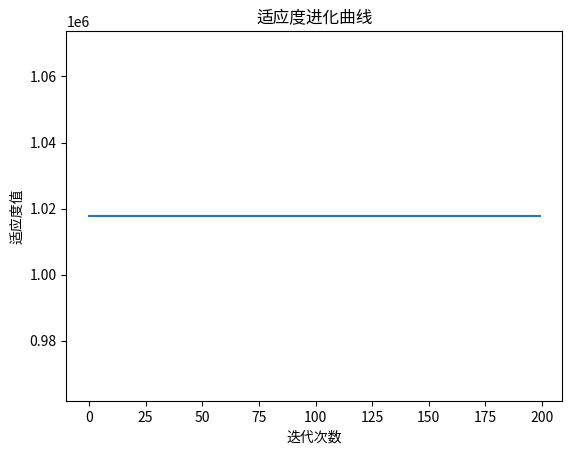

The matplotlib source for this figure:
# 离散粒子群算法
import numpy as np
import matplotlib.pyplot as plt
# 定义适应度函数
def func2(x):
    x = ''.join([str(int(b)) for b in x])
    x = int(x,2)
    return x + 6*np.sin(4*x) + 9*np.cos(5*x)

# 初始化粒子群相关参数
N = 100
D = 20
T = 200
c1 = 1.5
c2 = 1.5
w_max = 0.8
w_min = 0.8
x_max = 9
x_min = 0
v_max = 10
v_min = -10
x = np.random.randint(0,2,[N, D])
v = (v_max - v_min) * np.random.rand(N,D) + v_min
vx = np.zeros_like(v)

# 初始化每个粒子的适应度值
p = x # 用来存储每个粒子的最佳位置
p_best = np.ones(N) # 用来存储每个粒子的适应度值
for i in range(N):
    p_best[i] = func2(x[i,:])
#     p[i,:] = x[j,:]
    
g_best = 100
# 初始化全局最优位置与最优值
x_best = np.ones(D)
for i in range(N):
    if p_best[i] < g_best:
        g_best = p_best[i]
        x_best = x[i,:].copy()


gb = np.ones(T) # 用来存储每依次迭代的最优值
for i in range(T):
    for j in range(N):
        # 更新每个个体最优值和最优位置
        if p_best[j] > func2(x[j,:]):
            p_best[j] = func2(x[j,:])
            p[j,:] = x[j,:].copy()
        # 更新全局最优位置和最优值
        if p_best[j] > g_best:
            g_best = p_best[j]
            x_best = x[j,:].copy()
        # 计算动态惯性权重
        w = w_max - (w_max - w_min) * i / T
        # 更新速度, 因为位置需要后面进行概率判断更新
        v[j,:] = w * v[j,:] + c1 * np.random.rand(1)*(p_best[j] - x[j,:]) + c2 * np.random.rand(1)*(x_best - x[j,:])
        # 边界条件处理
        for jj in range(D):
            if (v[j,jj] > v_max) or (v[j,jj] < v_min):
                v[j,jj] = v_min + np.random.rand(1)*(v_max - v_min)
        # 进行概率计算并且更新位置
        vx[j,:] = 1/(1 + np.exp(-v[j,:]))
        for ii in range(D):
            x[j ,ii] = 1 if vx[j, ii] > np.random.rand(1) else 0
    gb[i] = g_best

x = ''.join([str(int(b)) for b in x_best])
x = int(x,2)    
print("最优值为", gb[T - 1],"最优位置为",x)
plt.plot(range(T),gb)
plt.xlabel("迭代次数")
plt.ylabel("适应度值")
plt.title("适应度进化曲线")
plt.show()
